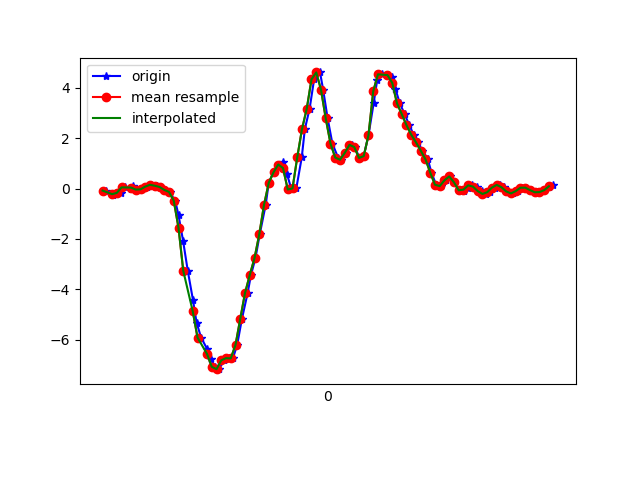

Source data for this figure (header and first rows):
1617762139413, 457776112983942, -0.07872083, 0.16806567, -0.00234646
1617762139442, 457776132029702, -0.2437, -0.1789, -0.001125
1617762139456, 457776151050662, -0.1997, 0.2023, 0.01476
1617762139477, 457776170213615, -0.1716, -0.1765, 0.04652
1617762139494, 457776189259391, 0.04834, 0.2267, 0.008649
1617762139521, 457776208256927, -0.01275, -0.06895, 0.03064
1617762139529, 457776227300479, 0.09232, 0.02879, -0.00479
1617762139553, 457776246319231, -0.04085, -0.152, 0.03675
1617762139567, 457776265362783, -0.02985, -0.1361, 0.0172
1617762139586, 457776284381535, 0.07888, 0.052, 0.02331
1617762139606, 457776303425055, 0.151, -0.1386, 0.03186
1617762139630, 457776322454815, 0.1131, 0.08743, 0.003762
1617762139644, 457776341499071, 0.063, -0.1484, 0.07096
1617762139663, 457776360518527, -0.05306, 0.052, 0.03186
1617762139682, 457776379562783, -0.1337, 0.1791, 0.1162
1617762139706, 457776398582239, -0.4831, -0.207, 0.1601
1617762139720, 457776417599775, -1.06, 0.2157, 0.2322
1617762139739, 457776436643903, -2.066, -0.1264, 0.3752
1617762139759, 457776455663295, -3.27, -0.4171, 0.4644
1617762139781, 457776474707423, -4.438, -0.4733, 0.5939
1617762139796, 457776493726815, -5.326, -0.6285, 0.7612
1617762139815, 457776512765823, -5.921, -0.8594, 0.9249
1617762139840, 457776531784895, -6.367, -1.081, 1.015
1617762139856, 457776550828863, -6.779, -1.374, 0.9775
1617762139872, 457776569847999, -7.083, -1.694, 0.8406
1617762139891, 457776588891967, -7.177, -1.944, 0.6281
1617762139911, 457776607911039, -6.826, -2.001, 0.5572
1617762139933, 457776626945855, -6.738, -2.063, 0.3471
1617762139949, 457776645964607, -6.748, -2.23, 0.02331
1617762139967, 457776665008191, -6.211, -2.227, -0.1318
1617762139987, 457776684027071, -5.176, -1.976, -0.1722
1617762140011, 457776703070655, -4.152, -1.7, -0.2161
1617762140025, 457776722083135, -3.436, -1.401, -0.3542
1617762140044, 457776741101759, -2.764, -0.8924, -0.4715
1617762140062, 457776760145151, -1.817, -0.1606, -0.4825
1617762140087, 457776779163711, -0.648, 0.6775, -0.5143
1617762140100, 457776798207103, 0.2304, 1.403, -0.6584
1617762140120, 457776817226943, 0.6458, 2.03, -0.7635
1617762140140, 457776836270335, 0.9573, 2.679, -0.7684
1617762140160, 457776855289023, 1.071, 3.462, -0.6511
1617762140177, 457776874332415, 0.5615, 4.245, -0.5375
1617762140196, 457776893351039, -0.03596, 4.613, -0.7
1617762140216, 457776912389823, 0.0068, 4.59, -0.9113
1617762140239, 457776931408383, 1.242, 4.987, -0.5656
1617762140252, 457776950451711, 2.365, 5.954, -0.6193
1617762140272, 457776969470207, 3.172, 6.548, -1.041
1617762140291, 457776988513471, 4.343, 6.275, -1.151
1617762140316, 457777007531967, 4.616, 5.687, -1.174
1617762140329, 457777026560959, 3.933, 4.91, -1.267
1617762140348, 457777045579135, 2.787, 3.984, -1.483
1617762140368, 457777064622079, 1.788, 3.197, -1.562
1617762140392, 457777083640319, 1.231, 2.442, -1.438
1617762140405, 457777102683263, 1.149, 1.717, -1.137
1617762140424, 457777121700607, 1.417, 1.016, -0.8747
1617762140449, 457777140743551, 1.738, 0.4271, -0.5326
1617762140464, 457777159761663, 1.651, -0.05918, -0.105
1617762140481, 457777178804735, 1.218, -0.4416, 0.2835
1617762140500, 457777197822847, 1.291, -0.7617, 0.6476
1617762140520, 457777216834303, 2.124, -1.077, 0.9995
1617762140542, 457777235877119, 3.408, -1.176, 1.293
1617762140557, 457777254895103, 4.334, -1.01, 1.638
... 39 more rows
